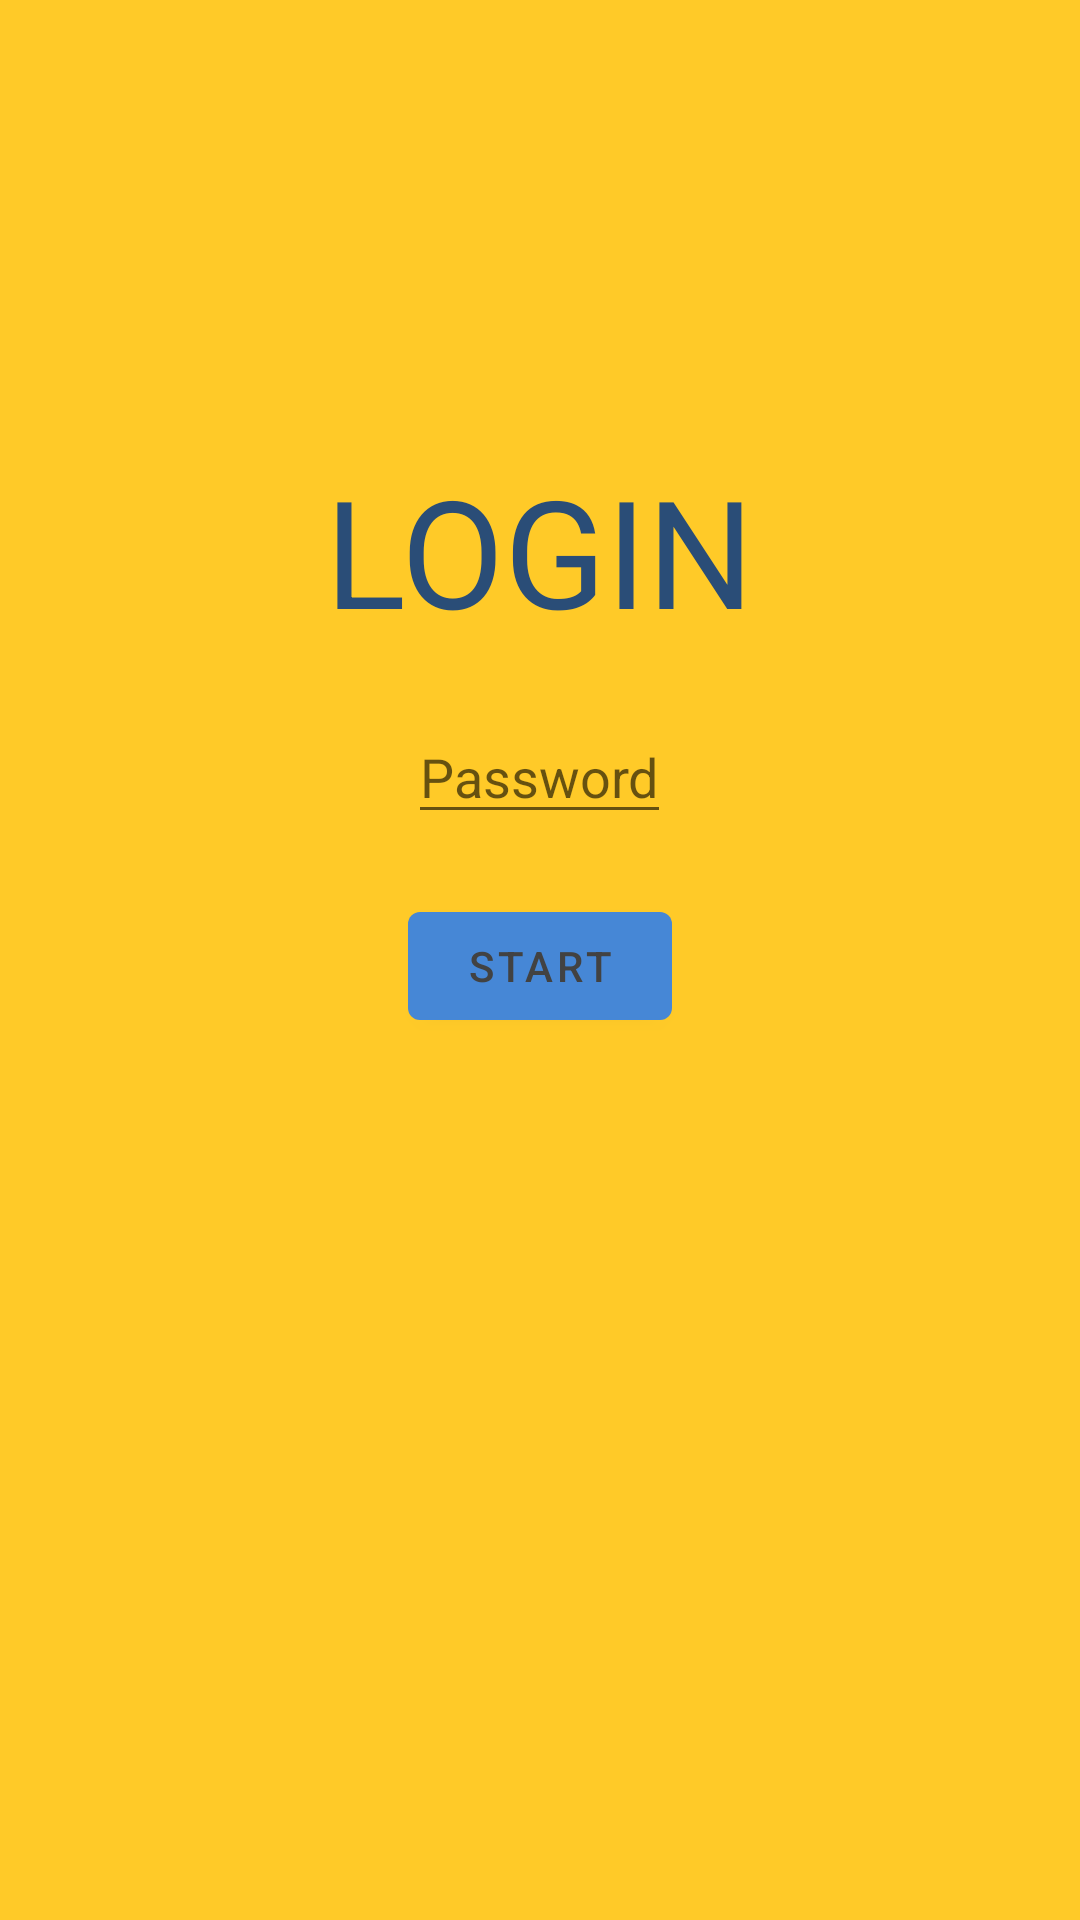

Reconstruct the res/layout file that produces this screen, plus the resources it refers to.
<!-- AndroidManifest.xml: application theme Theme.SecureNoteTakingApp -->
<!-- res/layout/activity_authentication.xml -->
<?xml version="1.0" encoding="utf-8"?>
<RelativeLayout xmlns:android="http://schemas.android.com/apk/res/android"
    xmlns:app="http://schemas.android.com/apk/res-auto"
    xmlns:tools="http://schemas.android.com/tools"
    android:layout_width="match_parent"
    android:layout_height="match_parent"
    tools:context=".AuthenticationActivity"
    android:background="@color/md_amber_400">

    <com.google.android.material.textview.MaterialTextView
        android:id="@+id/authentication_LBL_login"
        android:layout_width="wrap_content"
        android:layout_height="wrap_content"
        android:text="LOGIN"
        android:textColor="@color/colorPrimaryVariant"
        android:layout_centerHorizontal="true"
        android:layout_marginTop="150dp"
        android:textSize="50dp"
        />

    <com.google.android.material.textfield.TextInputEditText
        android:id="@+id/authentication_TXT_password"
        android:layout_width="wrap_content"
        android:layout_height="wrap_content"
        android:hint="Password"
        android:layout_below="@id/authentication_LBL_login"
        android:layout_marginTop="20dp"
        android:layout_centerHorizontal="true"
        android:textColor="@color/colorPrimaryVariant"/>

    <Button
        android:id="@+id/authentication_BTN_startapp"
        android:layout_width="wrap_content"
        android:layout_height="wrap_content"
        android:layout_below="@id/authentication_TXT_password"
        android:layout_centerHorizontal="true"
        android:layout_marginTop="20dp"
        android:text="START"
        android:textColor="@color/cardview_dark_background"
        />

</RelativeLayout>
<!-- resources referenced by this layout -->
<resources>
  <color name="colorPrimaryVariant">#2A4D77</color>
  <color name="md_amber_400">#FFCA28</color>
  <style name="Theme.SecureNoteTakingApp" parent="Theme.MaterialComponents.DayNight.DarkActionBar">
          <item name="colorPrimary">@color/colorPrimary</item>
          <item name="colorPrimaryVariant">@color/colorPrimaryVariant</item>
          <item name="colorOnPrimary">@color/colorOnPrimary</item>
  
          <item name="colorSecondary">@color/colorSecondary</item>
          <item name="colorSecondaryVariant">@color/colorSecondaryVariant</item>
          <item name="colorOnSecondary">@color/colorOnSecondary</item>
  
          <item name="android:colorBackground">@color/colorBackground</item>
          <item name="colorOnBackground">@color/colorOnBackground</item>
  
          <item name="colorSurface">@color/colorSurface</item>
          <item name="colorOnSurface">@color/colorOnSurface</item>
  
          <item name="colorError">@color/colorError</item>
          <item name="colorOnError">@color/colorOnError</item>
  
  
  
  
          
          <item name="android:statusBarColor" tools:targetApi="l">?attr/colorPrimaryVariant</item>
          
          
  
  
  
          
  
          <item name="extendedFloatingActionButtonStyle">@style/Widget.App.ExtendedFloatingActionButton</item>
          <item name="floatingActionButtonStyle">@style/Widget.App.FloatingActionButton</item>
  
      </style>
  <color name="colorPrimary">#4687D6</color>
  <color name="colorOnPrimary">#FFFFFF</color>
  <color name="colorSecondary">#03DAC5</color>
  <color name="colorSecondaryVariant">#018786</color>
  <color name="colorOnSecondary">#000000</color>
  <color name="colorBackground">#FFFFFF</color>
  <color name="colorOnBackground">#000000</color>
  <color name="colorSurface">#FFFFFF</color>
  <color name="colorOnSurface">#000000</color>
  <color name="colorError">#B00020</color>
  <color name="colorOnError">#FFFFFF</color>
  <style name="Widget.App.ExtendedFloatingActionButton" parent="Widget.MaterialComponents.ExtendedFloatingActionButton.Icon">
          <item name="materialThemeOverlay">@style/ThemeOverlay.App.FloatingActionButton</item>
      </style>
  <style name="Widget.App.FloatingActionButton" parent="Widget.MaterialComponents.FloatingActionButton">
          <item name="materialThemeOverlay">@style/ThemeOverlay.App.FloatingActionButton</item>
      </style>
  <style name="ThemeOverlay.App.FloatingActionButton" parent="">
          <item name="colorSecondary">@color/fab_back</item>
          <item name="colorOnSecondary">@color/fab_inner</item>
          <item name="colorOnSurface">@color/fab_surface</item>
      </style>
  <color name="fab_back">#E91E63</color>
  <color name="fab_inner">#FFFFFF</color>
  <color name="fab_surface">#BD0C48</color>
</resources>
